Run: headless pygame with SDL's dummy video driver; simulated clock (each Clock.tick advances the game by its frame time, no real sleeping); random seed 0; keys injected as events and as key.get_pressed() state; no mouse input.
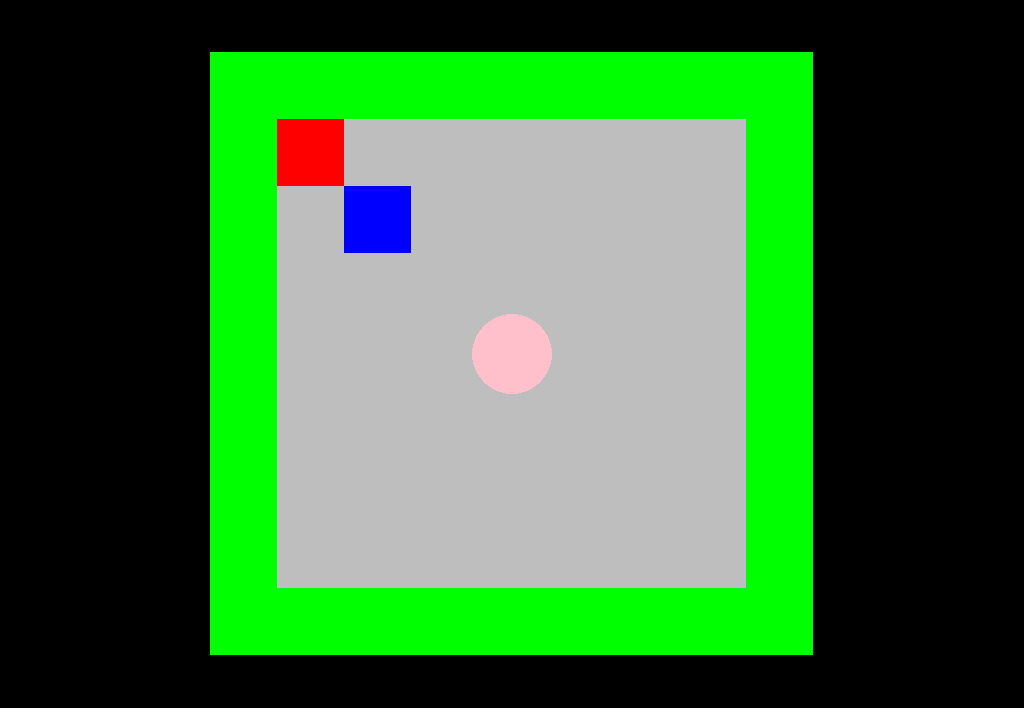
Frame 1 of 4 · flips 1–60 · no input
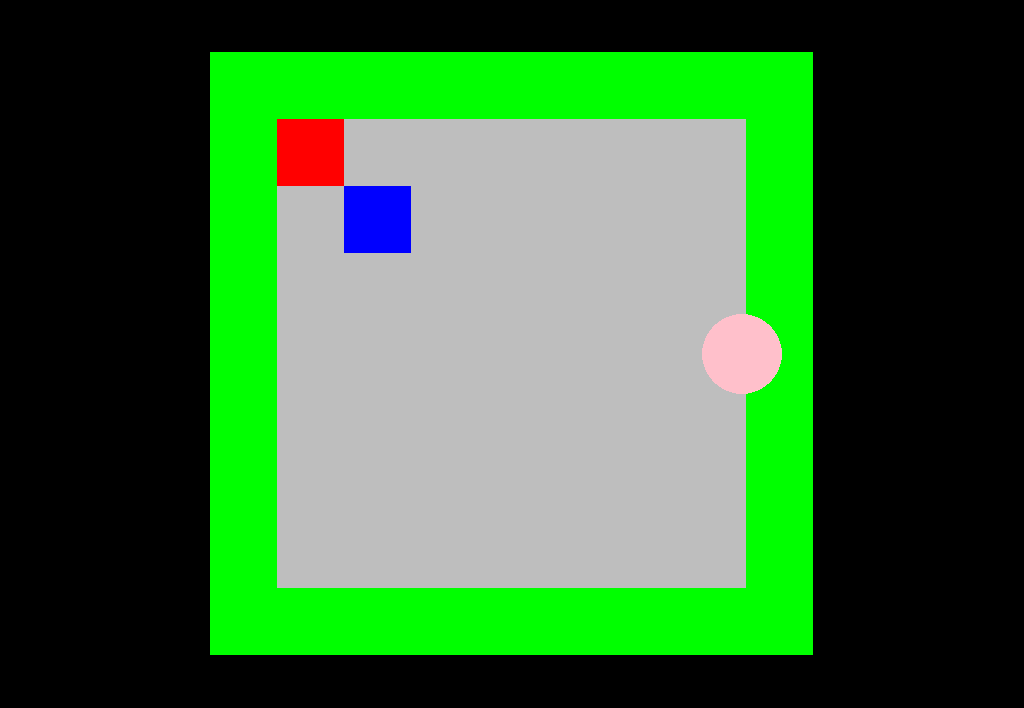
Frame 2 of 4 · flips 61–180 · tapped SPACE, RETURN · held RIGHT (→), D
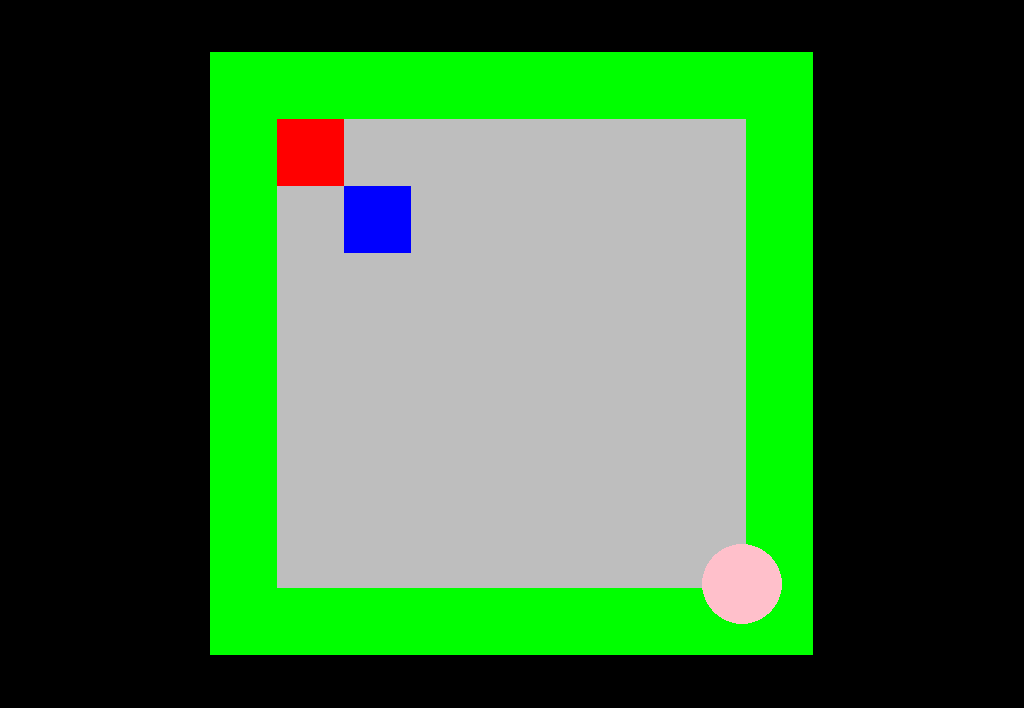
Frame 3 of 4 · flips 181–300 · held DOWN (↓), S
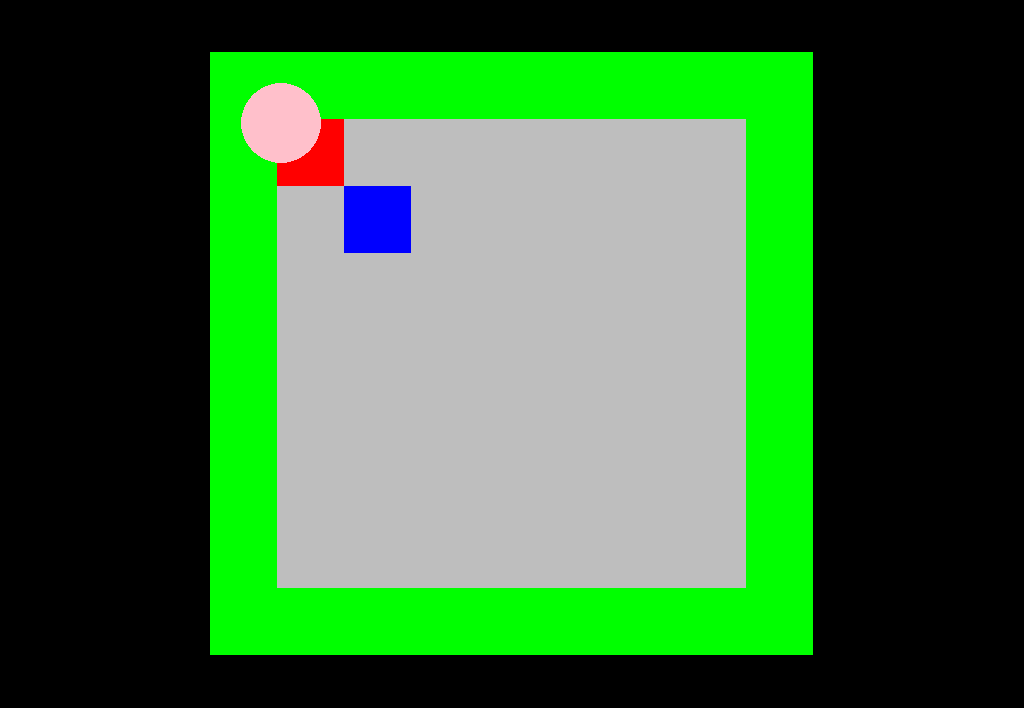
Frame 4 of 4 · flips 301–420 · held LEFT (←), A, UP (↑), W

The pygame program that drew these frames:

import pygame

TITLE_BAR_SIZE_IN_PIXELS = 60
TILES_PER_ROW = 9

def initialize_pygame_display():
    pygame.init()
    info = pygame.display.Info()
    width, height = info.current_w, info.current_h - TITLE_BAR_SIZE_IN_PIXELS
    pygame.display.set_caption("Sokoban")
    return pygame.display.set_mode((width, height), pygame.RESIZABLE),  width, height


display, display_width, display_height = initialize_pygame_display()

calculate_tile_size = min(
    display_width // TILES_PER_ROW,
    (display_height - 100) // TILES_PER_ROW
)

TILE_SIZE = calculate_tile_size
tile_grid_width = TILES_PER_ROW * TILE_SIZE
tile_grid_height = TILES_PER_ROW * TILE_SIZE

left_corner_x_coordinate = (display_width - tile_grid_width) // 2
left_corner_y_coordinate = (display_height - tile_grid_height) // 2

def draw_level(level):
    for y, row in enumerate(level):
        for x, tile in enumerate(row):
            tile_x_coordinate = left_corner_x_coordinate + x * TILE_SIZE
            tile_y_coordinate = left_corner_y_coordinate + y * TILE_SIZE

            if tile == 1:
                pygame.draw.rect(display, "green", (tile_x_coordinate, tile_y_coordinate, TILE_SIZE, TILE_SIZE))
            elif tile == 2:
                pygame.draw.rect(display, "red", (tile_x_coordinate, tile_y_coordinate, TILE_SIZE, TILE_SIZE))
            elif tile == 3:
                pygame.draw.rect(display, "blue", (tile_x_coordinate, tile_y_coordinate, TILE_SIZE, TILE_SIZE))
            else:
                pygame.draw.rect(display, "gray", (tile_x_coordinate, tile_y_coordinate, TILE_SIZE, TILE_SIZE))


level = [
    [1, 1, 1, 1, 1, 1, 1, 1, 1],
    [1, 2, 0, 0, 0, 0, 0, 0, 1],
    [1, 0, 3, 0, 0, 0, 0, 0, 1],
    [1, 0, 0, 0, 0, 0, 0, 0, 1],
    [1, 0, 0, 0, 0, 0, 0, 0, 1],
    [1, 0, 0, 0, 0, 0, 0, 0, 1],
    [1, 0, 0, 0, 0, 0, 0, 0, 1],
    [1, 0, 0, 0, 0, 0, 0, 0, 1],
    [1, 1, 1, 1, 1, 1, 1, 1, 1]
]

def is_collision(new_position):
    grid_x = int((new_position.x - left_corner_x_coordinate) / TILE_SIZE)
    grid_y = int((new_position.y - left_corner_y_coordinate) / TILE_SIZE)

    return level[grid_y][grid_x] == 1


def main():
    running = True
    clock = pygame.time.Clock()
    player_position = pygame.Vector2(display.get_width() / 2, display.get_height() / 2)

    while running:
        delta_time = clock.tick(60) / 1000.0

        for event in pygame.event.get():
            if event.type == pygame.QUIT:
                running = False

        new_position = player_position.copy()

        keys = pygame.key.get_pressed()
        if keys[pygame.K_w]:
            new_position.y -= 300 * delta_time
        if keys[pygame.K_s]:
            new_position.y += 300 * delta_time
        if keys[pygame.K_a]:
            new_position.x -= 300 * delta_time
        if keys[pygame.K_d]:
            new_position.x += 300 * delta_time

        if not is_collision(new_position):
            player_position = new_position

        display.fill((0, 0, 0))
        draw_level(level)

        pygame.draw.circle(display, "pink", player_position, 40)
        pygame.display.flip()

    pygame.quit()

if __name__ == "__main__":
    main()
